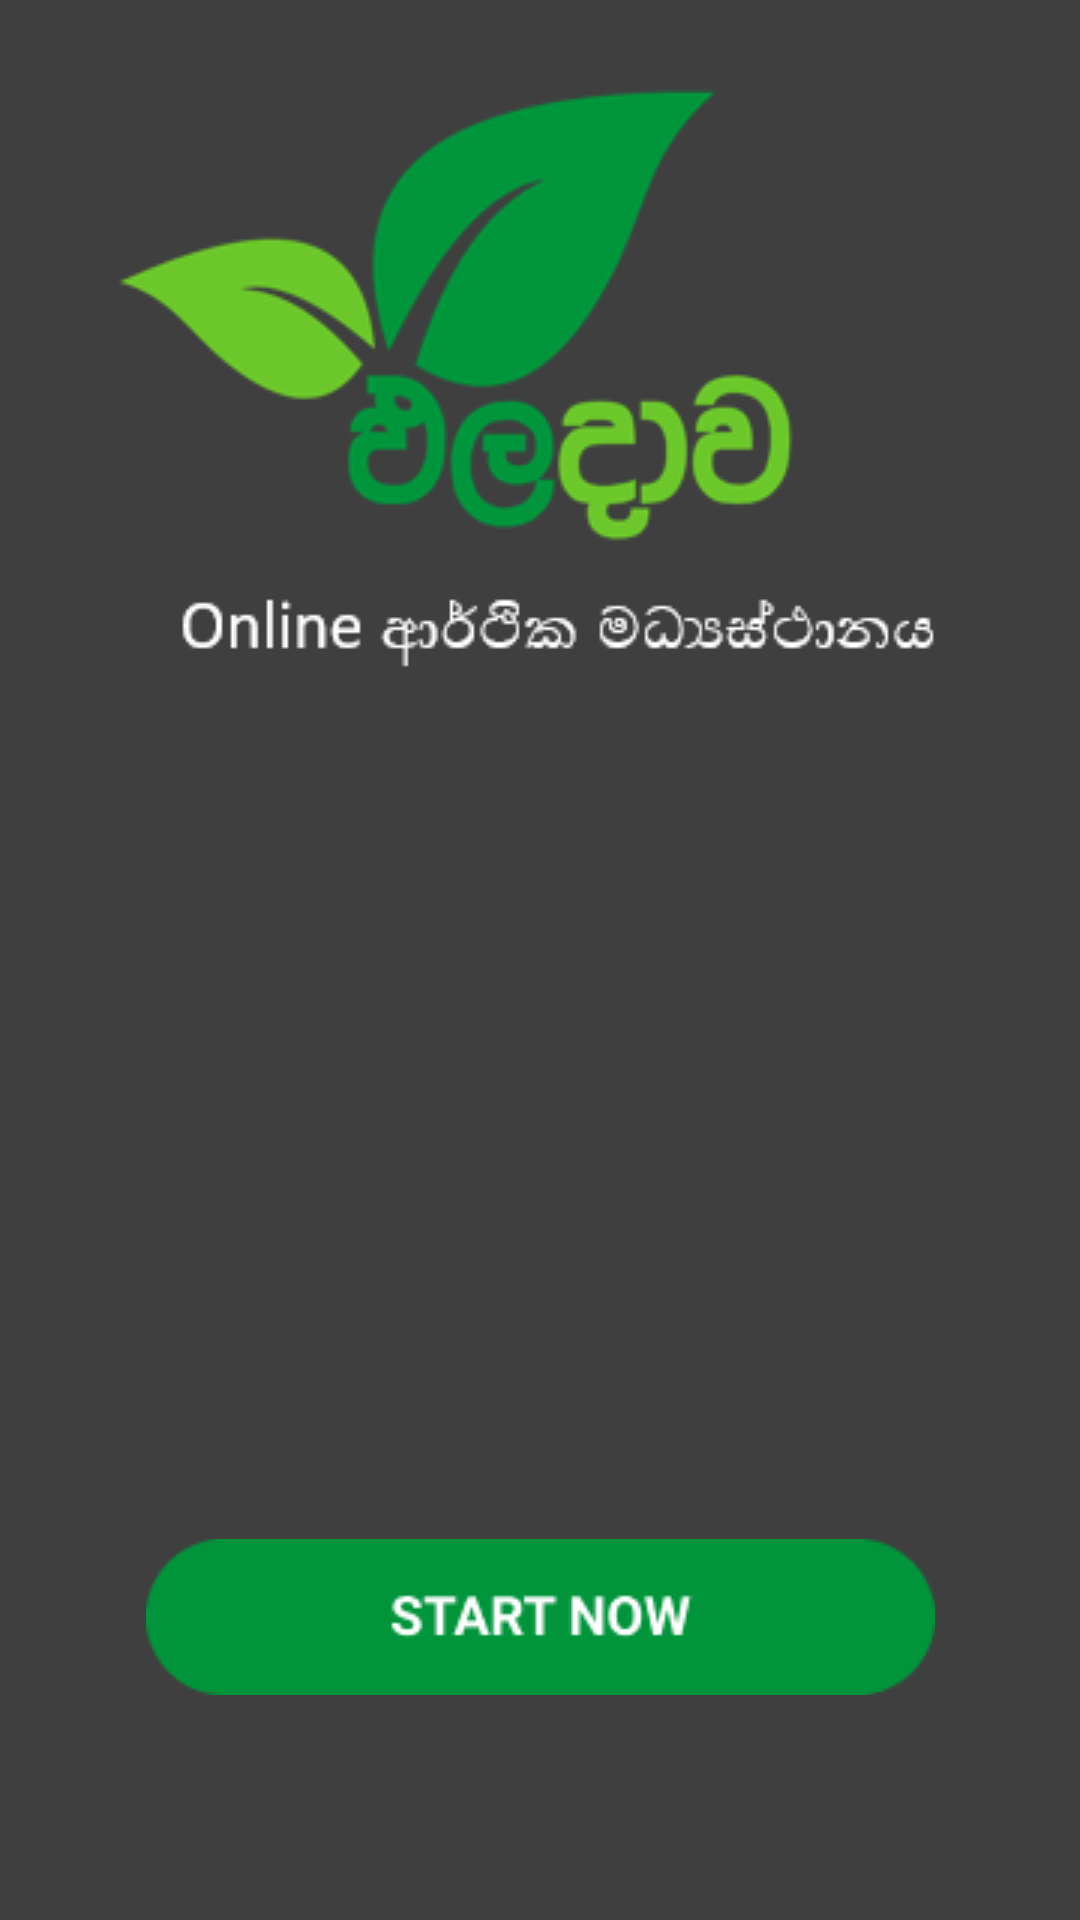

Write the Android layout XML for this screen, with the resource values it uses.
<!-- AndroidManifest.xml: application theme Theme.MaterialComponents.Light.NoActionBar -->
<!-- res/layout/activity_onboard.xml -->
<?xml version="1.0" encoding="utf-8"?>
<androidx.constraintlayout.widget.ConstraintLayout xmlns:android="http://schemas.android.com/apk/res/android"
    xmlns:app="http://schemas.android.com/apk/res-auto"
    xmlns:tools="http://schemas.android.com/tools"
    android:layout_width="match_parent"
    android:layout_height="match_parent"
    android:background="@drawable/back"
    tools:context=".onboard">

    <ImageView
        android:id="@+id/startBtn"
        android:layout_width="wrap_content"
        android:layout_height="wrap_content"
        android:layout_marginBottom="75dp"
        app:layout_constraintBottom_toBottomOf="parent"
        app:layout_constraintEnd_toEndOf="parent"
        app:layout_constraintStart_toStartOf="parent"
        app:srcCompat="@drawable/startbtn" />
</androidx.constraintlayout.widget.ConstraintLayout>
<!-- resources referenced by this layout -->
<resources>
  <!-- drawable back: png bitmap (drawable, 21419 bytes) -->
  <!-- drawable startbtn: png bitmap (drawable, 2411 bytes) -->
</resources>
